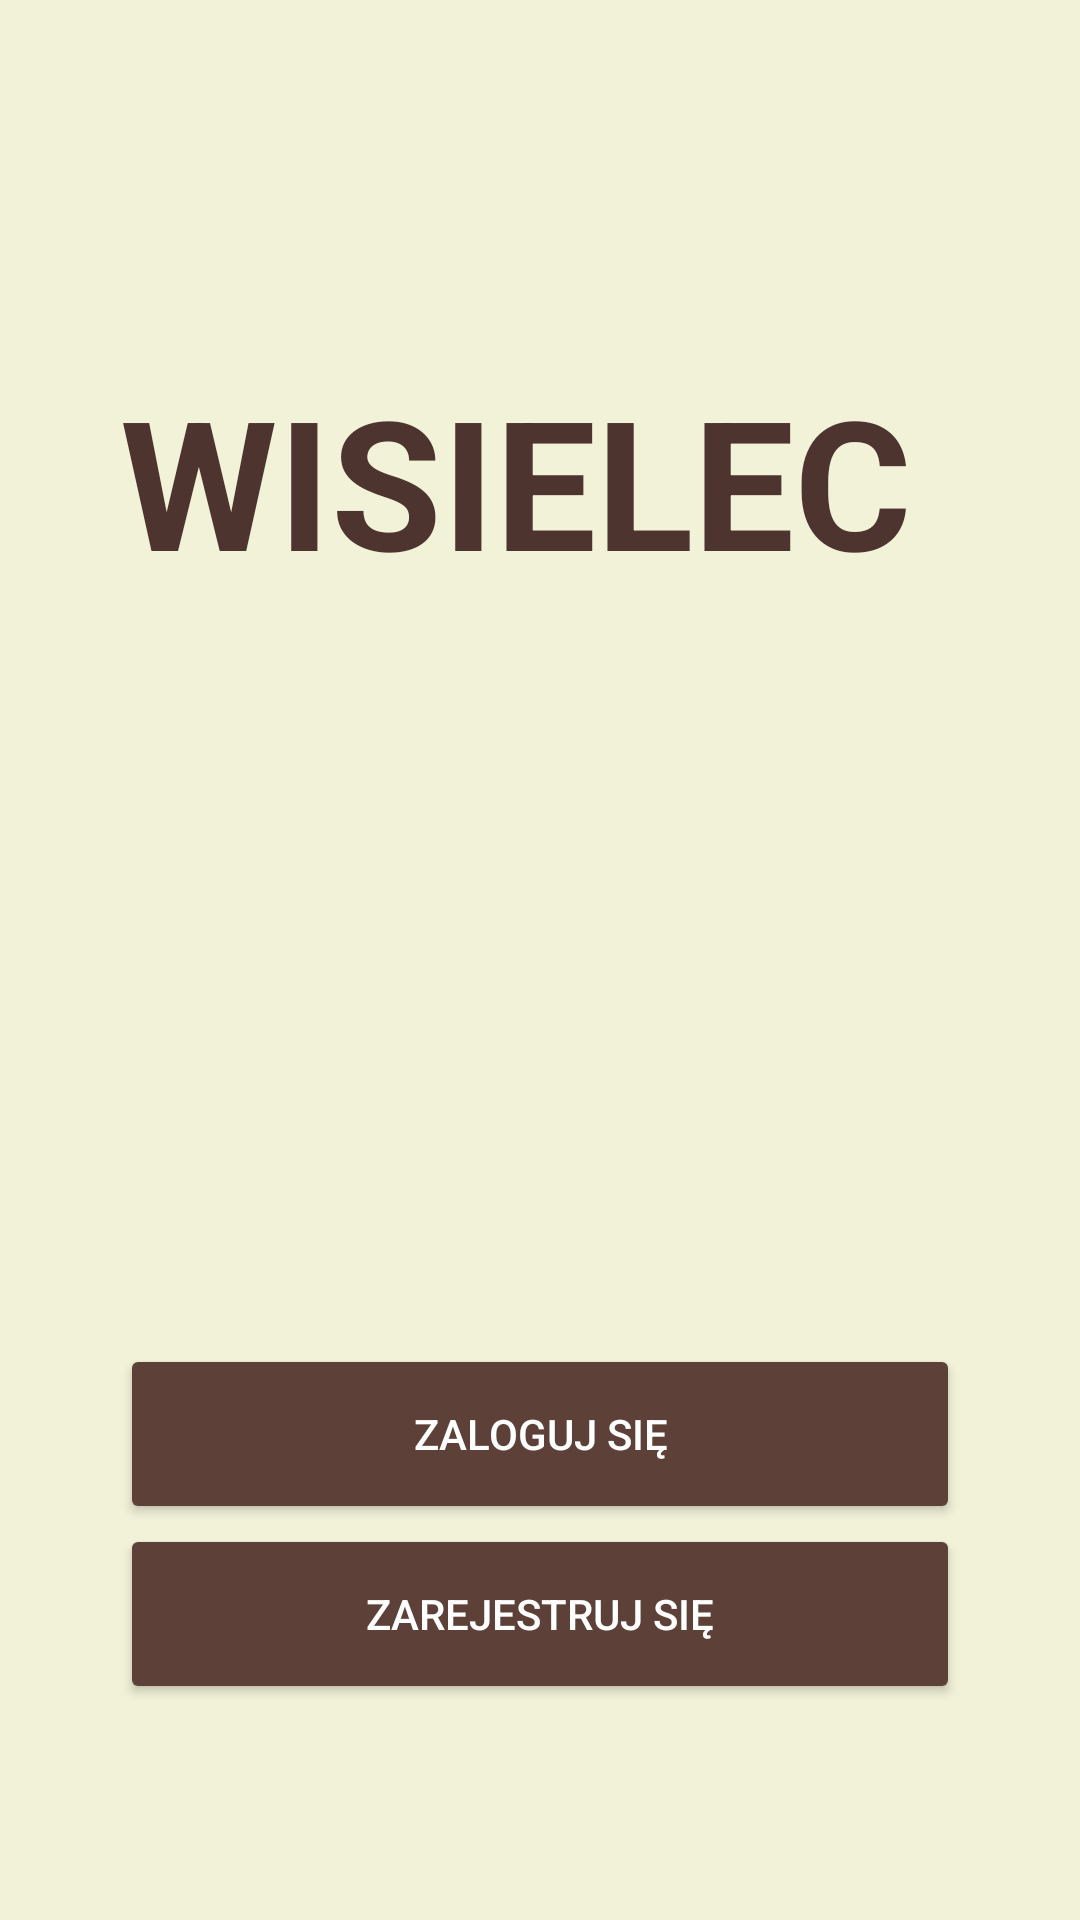

Write the Android layout XML for this screen, with the resource values it uses.
<!-- AndroidManifest.xml: application theme Theme.Wisielec -->
<!-- res/layout/zalogujzarejestruj.xml -->
<?xml version="1.0" encoding="utf-8"?>
<androidx.constraintlayout.widget.ConstraintLayout xmlns:android="http://schemas.android.com/apk/res/android"
    xmlns:app="http://schemas.android.com/apk/res-auto"
    xmlns:tools="http://schemas.android.com/tools"
    android:layout_width="match_parent"
    android:layout_height="match_parent"
    android:background="#F2F2D9">

    

    

    <ImageView
        android:id="@+id/petlaimage"
        android:layout_width="299dp"
        android:layout_height="424dp"
        android:src="@drawable/petla"
        app:layout_constraintEnd_toEndOf="parent"
        app:layout_constraintStart_toStartOf="parent"
        app:layout_constraintTop_toTopOf="parent" />

    <TextView
        android:id="@+id/wisielectitle"
        android:layout_width="280dp"
        android:layout_height="80dp"
        android:layout_marginTop="120dp"
        android:text="WISIELEC"
        android:textColor="#4E342E"
        android:textSize="60sp"
        android:textStyle="bold"
        app:layout_constraintEnd_toEndOf="parent"
        app:layout_constraintStart_toStartOf="parent"
        app:layout_constraintTop_toTopOf="parent" />

    <Button
        android:id="@+id/zalogujbutton"
        android:layout_width="280dp"
        android:layout_height="60dp"
        android:backgroundTint="#5D4037"
        android:text="ZALOGUJ SIĘ"
        android:textColor="@android:color/white"
        app:layout_constraintEnd_toEndOf="parent"
        app:layout_constraintStart_toStartOf="parent"
        android:layout_marginTop="24dp"
        app:layout_constraintTop_toBottomOf="@id/petlaimage" />

    <Button
        android:id="@+id/zarejestrujbutton"
        android:layout_width="280dp"
        android:layout_height="60dp"
        android:backgroundTint="#5D4037"
        android:text="ZAREJESTRUJ SIĘ"
        android:textColor="@android:color/white"
        app:layout_constraintEnd_toEndOf="parent"
        app:layout_constraintStart_toStartOf="parent"
        app:layout_constraintTop_toBottomOf="@id/zalogujbutton" />
</androidx.constraintlayout.widget.ConstraintLayout>
<!-- resources referenced by this layout -->
<resources>
  <style name="Theme.Wisielec" parent="Theme.MaterialComponents.DayNight.DarkActionBar">
          
          <item name="colorPrimary">@color/purple_500</item>
          <item name="colorPrimaryVariant">@color/purple_700</item>
          <item name="colorOnPrimary">@color/white</item>
          
          <item name="colorSecondary">@color/teal_200</item>
          <item name="colorSecondaryVariant">@color/teal_700</item>
          <item name="colorOnSecondary">@color/black</item>
          
          <item name="android:statusBarColor">?attr/colorPrimaryVariant</item>
          
      </style>
  <!-- not gathered from this repository: default colours our renderer supplied (Android Studio template values) -->
  <color name="purple_500">#FF6200EE</color>
  <color name="purple_700">#FF3700B3</color>
  <color name="teal_200">#FF03DAC5</color>
  <color name="teal_700">#FF018786</color>
  <color name="black">#FF000000</color>
  <color name="white">#FFFFFFFF</color>
</resources>
